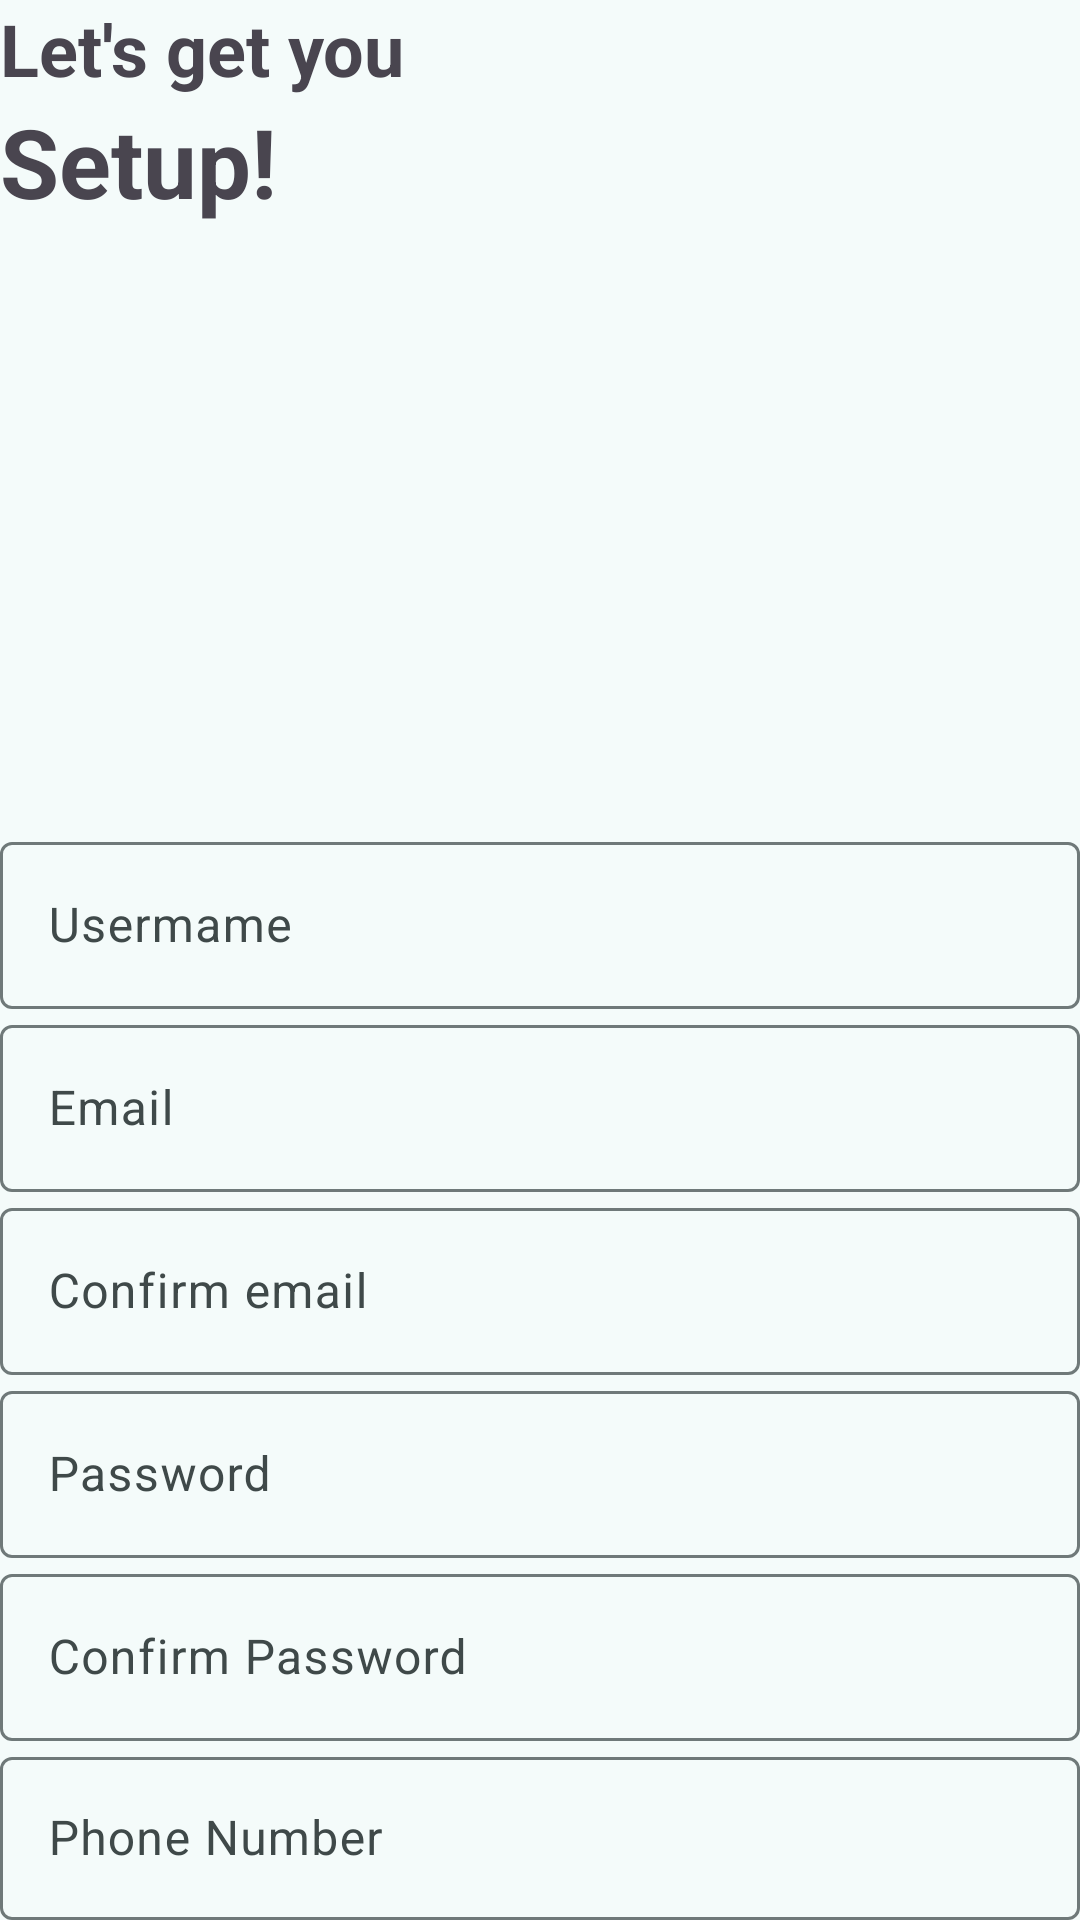

Reconstruct the res/layout file that produces this screen, plus the resources it refers to.
<!-- AndroidManifest.xml: application theme Theme.Task6D -->
<!-- res/layout/fragment_sign_up.xml -->
<?xml version="1.0" encoding="utf-8"?>
<LinearLayout xmlns:android="http://schemas.android.com/apk/res/android"
    xmlns:tools="http://schemas.android.com/tools"
    android:layout_width="match_parent"
    android:layout_height="match_parent"
    android:orientation="vertical"
    android:id="@+id/sign_up_fragment_a"
    android:backgroundTint="@color/md_theme_secondary"
    tools:context=".Fragments.SignUpFragment">

    <TextView
        android:layout_width="match_parent"
        android:layout_height="wrap_content"
        android:textSize="@dimen/sub_heading"
        android:textStyle="bold"
        android:text="Let's get you" />
    <TextView
        android:layout_width="match_parent"
        android:layout_height="wrap_content"
        android:textSize="@dimen/heading"
        android:textStyle="bold"
        android:text="Setup!" />

    <ImageView
        android:layout_width="200dp"
        android:layout_height="200dp"
        android:layout_gravity="center"
        android:src="@drawable/outline_account_circle_24"/>

    <com.google.android.material.textfield.TextInputLayout
        style="@style/Widget.Material3.TextInputLayout.OutlinedBox"
        android:layout_width="match_parent"
        android:layout_height="wrap_content"
        android:hint="Usermame">

        <com.google.android.material.textfield.TextInputEditText
            android:layout_width="match_parent"
            android:layout_height="wrap_content"
            android:id="@+id/username_input"/>
    </com.google.android.material.textfield.TextInputLayout>

    <com.google.android.material.textfield.TextInputLayout
        style="@style/Widget.Material3.TextInputLayout.OutlinedBox"
        android:layout_width="match_parent"
        android:layout_height="wrap_content"
        android:hint="Email">

        <com.google.android.material.textfield.TextInputEditText
            android:layout_width="match_parent"
            android:layout_height="wrap_content"
            android:id="@+id/email_input"/>
    </com.google.android.material.textfield.TextInputLayout>

    <com.google.android.material.textfield.TextInputLayout
        style="@style/Widget.Material3.TextInputLayout.OutlinedBox"
        android:layout_width="match_parent"
        android:layout_height="wrap_content"
        android:hint="Confirm email">

        <com.google.android.material.textfield.TextInputEditText
            android:layout_width="match_parent"
            android:layout_height="wrap_content"
            android:id="@+id/confirm_email_input"/>
    </com.google.android.material.textfield.TextInputLayout>

    <com.google.android.material.textfield.TextInputLayout
        style="@style/Widget.Material3.TextInputLayout.OutlinedBox"
        android:layout_width="match_parent"
        android:layout_height="wrap_content"
        android:hint="Password">

        <com.google.android.material.textfield.TextInputEditText
            android:layout_width="match_parent"
            android:layout_height="wrap_content"
            android:id="@+id/password_input"/>
    </com.google.android.material.textfield.TextInputLayout>

    <com.google.android.material.textfield.TextInputLayout
        style="@style/Widget.Material3.TextInputLayout.OutlinedBox"
        android:layout_width="match_parent"
        android:layout_height="wrap_content"
        android:hint="Confirm Password">

        <com.google.android.material.textfield.TextInputEditText
            android:layout_width="match_parent"
            android:layout_height="wrap_content"
            android:id="@+id/confirm_password_input"/>
    </com.google.android.material.textfield.TextInputLayout>

    <com.google.android.material.textfield.TextInputLayout
        style="@style/Widget.Material3.TextInputLayout.OutlinedBox"
        android:layout_width="match_parent"
        android:layout_height="wrap_content"
        android:hint="Phone Number">

        <com.google.android.material.textfield.TextInputEditText
            android:layout_width="match_parent"
            android:layout_height="wrap_content"
            android:id="@+id/phone_number_input"/>
    </com.google.android.material.textfield.TextInputLayout>

    <Button
        android:layout_width="match_parent"
        android:layout_height="wrap_content"
        android:id="@+id/create_account_button"
        android:text="Create new Account"/>



</LinearLayout>
<!-- resources referenced by this layout -->
<resources>
  <color name="md_theme_secondary">#4A6363</color>
  <dimen name="heading">32sp</dimen>
  <dimen name="sub_heading">24sp</dimen>
  <style name="Theme.Task6D" parent="Base.Theme.Task6D" />
  <color name="md_theme_primary">#00696B</color>
  <color name="md_theme_onPrimary">#FFFFFF</color>
  <color name="md_theme_primaryContainer">#9CF1F3</color>
  <color name="md_theme_onPrimaryContainer">#004F51</color>
  <color name="md_theme_onSecondary">#FFFFFF</color>
  <color name="md_theme_secondaryContainer">#CCE8E8</color>
  <color name="md_theme_onSecondaryContainer">#324B4C</color>
  <color name="md_theme_tertiary">#4C5F7C</color>
  <color name="md_theme_onTertiary">#FFFFFF</color>
  <color name="md_theme_tertiaryContainer">#D4E3FF</color>
  <color name="md_theme_onTertiaryContainer">#354863</color>
  <color name="md_theme_error">#BA1A1A</color>
  <color name="md_theme_onError">#FFFFFF</color>
  <color name="md_theme_errorContainer">#FFDAD6</color>
  <color name="md_theme_onErrorContainer">#93000A</color>
  <color name="md_theme_background">#F4FBFA</color>
  <color name="md_theme_onBackground">#161D1D</color>
  <color name="md_theme_surface">#F4FBFA</color>
  <color name="md_theme_onSurface">#161D1D</color>
  <color name="md_theme_surfaceVariant">#DAE4E4</color>
  <color name="md_theme_onSurfaceVariant">#3F4949</color>
  <color name="md_theme_outline">#6F7979</color>
  <color name="md_theme_outlineVariant">#BEC8C8</color>
  <color name="md_theme_inverseSurface">#2B3232</color>
  <color name="md_theme_inverseOnSurface">#ECF2F1</color>
  <color name="md_theme_inversePrimary">#80D4D6</color>
  <color name="md_theme_primaryFixed">#9CF1F3</color>
  <color name="md_theme_onPrimaryFixed">#002021</color>
  <color name="md_theme_primaryFixedDim">#80D4D6</color>
  <color name="md_theme_onPrimaryFixedVariant">#004F51</color>
  <color name="md_theme_secondaryFixed">#CCE8E8</color>
  <color name="md_theme_onSecondaryFixed">#041F20</color>
  <color name="md_theme_secondaryFixedDim">#B0CCCC</color>
  <color name="md_theme_onSecondaryFixedVariant">#324B4C</color>
  <color name="md_theme_tertiaryFixed">#D4E3FF</color>
  <color name="md_theme_onTertiaryFixed">#061C36</color>
  <color name="md_theme_tertiaryFixedDim">#B4C8E9</color>
  <color name="md_theme_onTertiaryFixedVariant">#354863</color>
  <color name="md_theme_surfaceDim">#D5DBDB</color>
  <color name="md_theme_surfaceBright">#F4FBFA</color>
  <color name="md_theme_surfaceContainerLowest">#FFFFFF</color>
  <color name="md_theme_surfaceContainerLow">#EFF5F4</color>
  <color name="md_theme_surfaceContainer">#E9EFEF</color>
  <color name="md_theme_surfaceContainerHigh">#E3E9E9</color>
  <color name="md_theme_surfaceContainerHighest">#DDE4E3</color>
</resources>
